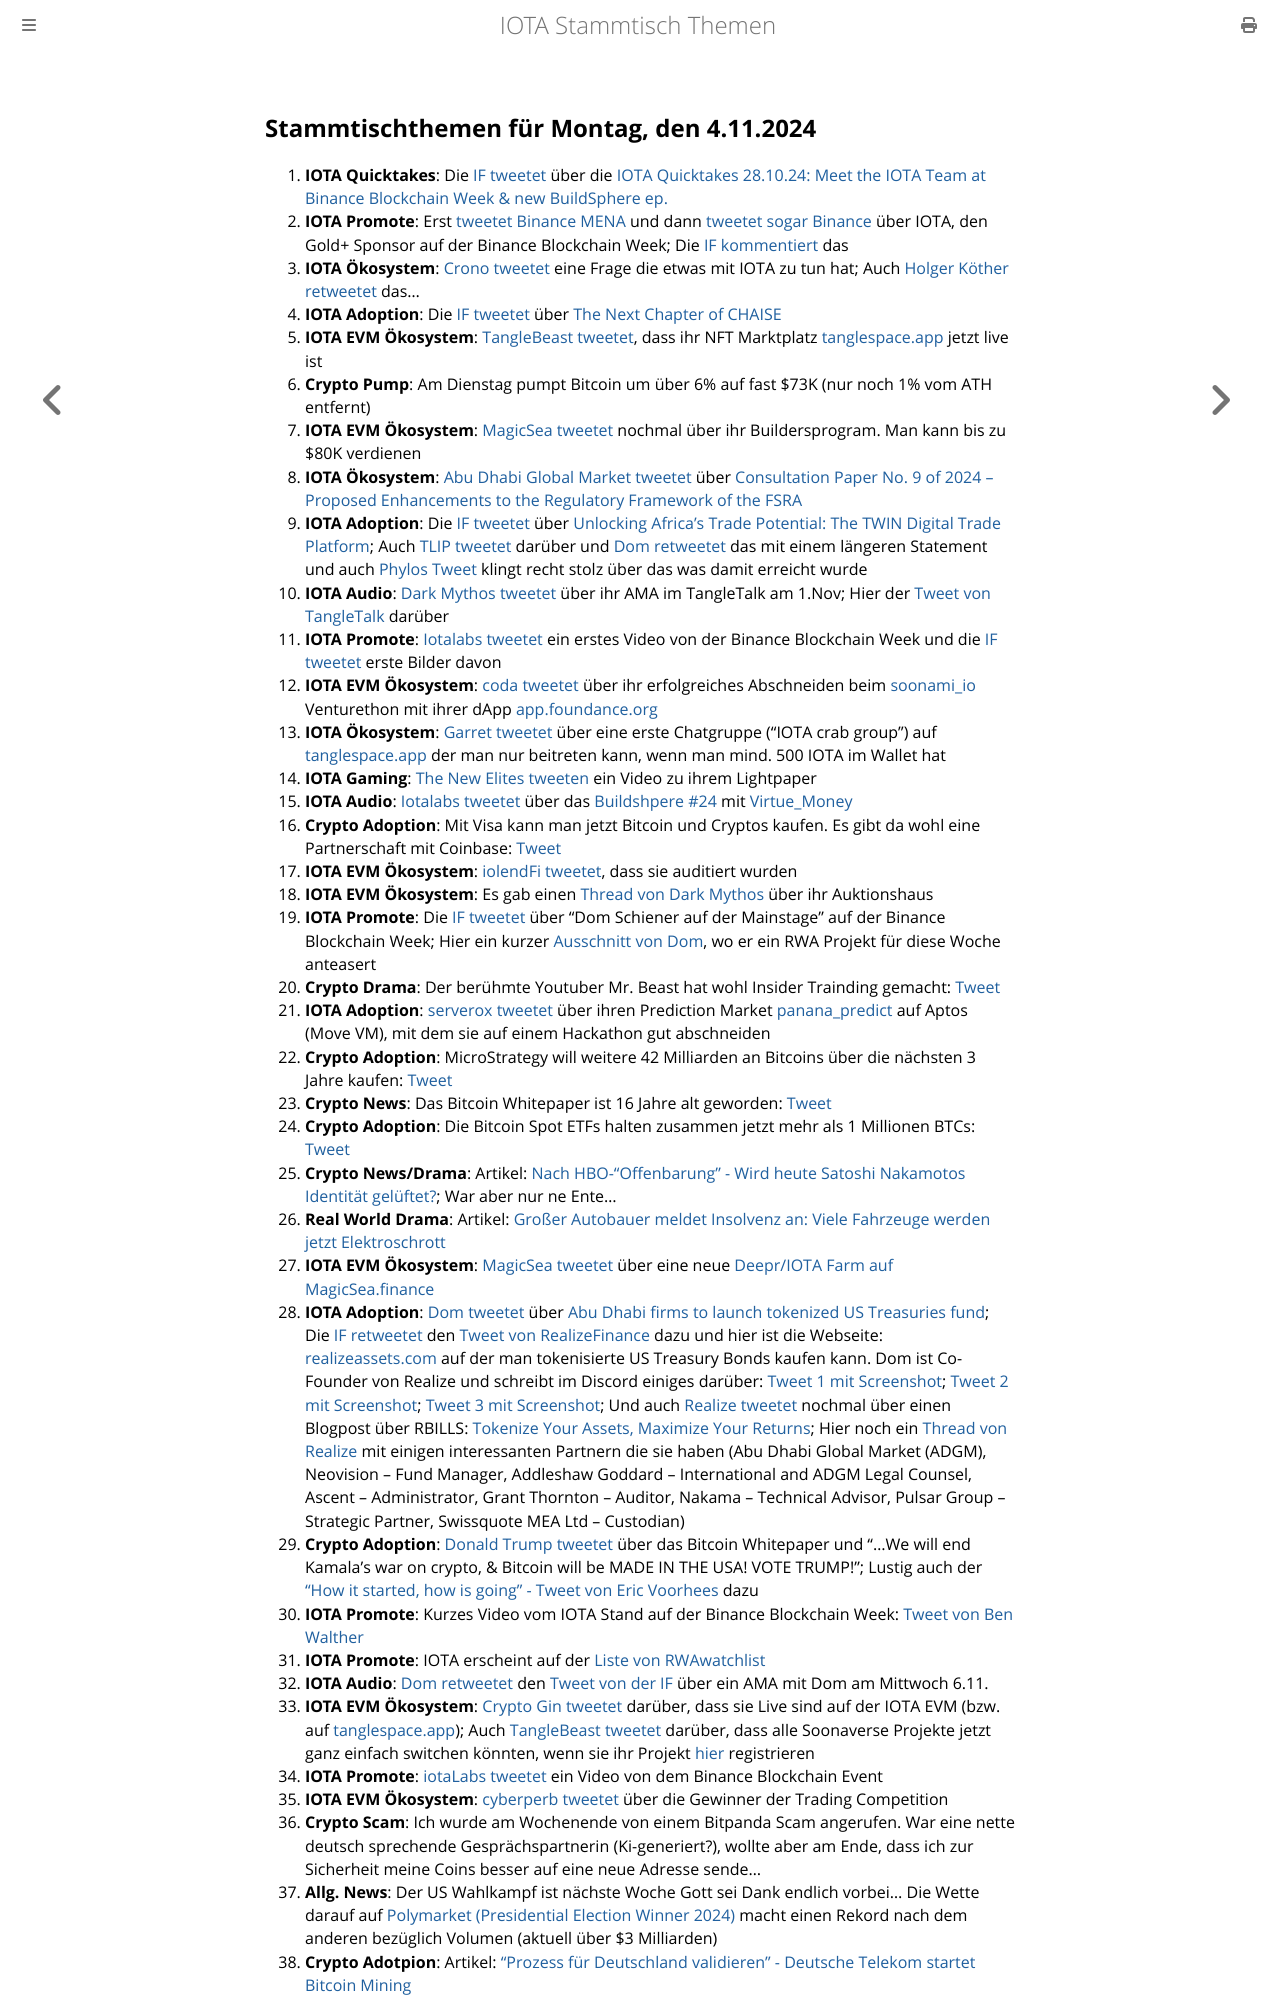

repository: iota-community/community-events · page: stammtisch/2024-11-04/index.html · generator: mdbook

## Stammtischthemen für Montag, den 4.11.2024

1. **IOTA Quicktakes**: Die [IF tweetet](https://x.com/iota/status/1850870171679719854) über die [IOTA Quicktakes 28.10.24: Meet the IOTA Team at Binance Blockchain Week & new BuildSphere ep.](https://www.youtube.com/watch?v=odA6lKTAcIo)
2. **IOTA Promote**: Erst [tweetet Binance MENA](https://x.com/BinanceArabic/status/1851178397243687102) und dann [tweetet sogar Binance](https://x.com/binance/status/1851172117834023127) über IOTA, den Gold+ Sponsor auf der Binance Blockchain Week; Die [IF kommentiert](https://x.com/iota/status/1851186526987702782) das 
3. **IOTA Ökosystem**: [Crono tweetet](https://x.com/Crono_live/status/1851262761101123879) eine Frage die etwas mit IOTA zu tun hat; Auch [Holger Köther retweetet](https://x.com/HolgerKoether/status/1851267298281070908) das...
4. **IOTA Adoption**: Die [IF tweetet](https://x.com/iota/status/1851217417768149459) über [The Next Chapter of CHAISE](https://chaise-blockchainskills.eu/a-new-chapter-chaise-evolves-to-the-european-blockchain-skills-cooperation-network-ebscn/)
5. **IOTA EVM Ökosystem**: [TangleBeast tweetet](https://x.com/tanglebeasts/status/1851292933242417217), dass ihr NFT Marktplatz [tanglespace.app](https://www.tanglespace.app/collections) jetzt live ist
6. **Crypto Pump**: Am Dienstag pumpt Bitcoin um über 6% auf fast $73K (nur noch 1% vom ATH entfernt)
7. **IOTA EVM Ökosystem**: [MagicSea tweetet](https://x.com/MagicSeaDEX/status/1851141919507705925) nochmal über ihr Buildersprogram. Man kann bis zu $80K verdienen
8. **IOTA Ökosystem**: [Abu Dhabi Global Market tweetet](https://x.com/ADGlobalMarket/status/1851305601890206014) über [Consultation Paper No. 9 of 2024 – Proposed Enhancements to the Regulatory Framework of the FSRA](https://adgmen.thomsonreuters.com/rulebook/consultation-paper-no-9-2024-proposed-enhancements-regulatory-framework-fsra)
9. **IOTA Adoption**: Die [IF tweetet](https://x.com/iota/status/1851652300718096512) über [Unlocking Africa’s Trade Potential: The TWIN Digital Trade Platform](https://institute.global/insights/economic-prosperity/unlocking-africas-trade-potential-the-twin-digital-trade-platform); Auch [TLIP tweetet](https://x.com/TLIP_io/status/1851726275867443449) darüber und [Dom retweetet](https://x.com/DomSchiener/status/1851864625652056495) das mit einem längeren Statement und auch [Phylos Tweet](https://x.com/PhyloIota/status/1851834427871015204) klingt recht stolz über das was damit erreicht wurde
10. **IOTA Audio**: [Dark Mythos tweetet](https://x.com/DarkMythosIOTA/status/1851534514847425007) über ihr AMA im TangleTalk am 1.Nov; Hier der [Tweet von TangleTalk](https://x.com/tangle_talk/status/1852375970856018310) darüber
11. **IOTA Promote**: [Iotalabs tweetet](https://x.com/iotalabs_/status/1851519408121802885) ein erstes Video von der Binance Blockchain Week und die [IF tweetet](https://x.com/iota/status/1851519427881095461) erste Bilder davon
12. **IOTA EVM Ökosystem**: [coda tweetet](https://x.com/coda_digital/status/1851536674611683641) über ihr erfolgreiches Abschneiden beim [soonami_io](https://x.com/soonami_io) Venturethon mit ihrer dApp [app.foundance.org](https://app.foundance.org/projects/11373?cid=15771)
13. **IOTA Ökosystem**: [Garret tweetet](https://x.com/GarrettBullish/status/1851554747641368592) über eine erste Chatgruppe ("IOTA crab group") auf [tanglespace.app](https://www.tanglespace.app/collections) der man nur beitreten kann, wenn man mind. 500 IOTA im Wallet hat
14. **IOTA Gaming**: [The New Elites tweeten](https://x.com/TheNewElites_/status/1851556213642969405) ein Video zu ihrem Lightpaper
15. **IOTA Audio**: [Iotalabs tweetet](https://x.com/iotalabs_/status/1850885236969578890) über das [Buildshpere #24](https://x.com/iotalabs_/status/1851654874624147846) mit [Virtue_Money](https://x.com/Virtue_Money)
16. **Crypto Adoption**: Mit Visa kann man jetzt Bitcoin und Cryptos kaufen. Es gibt da wohl eine Partnerschaft mit Coinbase: [Tweet](https://x.com/RadarHits/status/1851594080809034060)
17. **IOTA EVM Ökosystem**: [iolendFi tweetet](https://x.com/iolendfi/status/1851642812854423609), dass sie auditiert wurden
18. **IOTA EVM Ökosystem**: Es gab einen [Thread von Dark Mythos](https://x.com/DarkMythosIOTA/status/1852633874267881965) über ihr Auktionshaus 
19. **IOTA Promote**: Die [IF tweetet](https://x.com/iota/status/1851583905658204172) über "Dom Schiener auf der Mainstage" auf der Binance Blockchain Week; Hier ein kurzer [Ausschnitt von  Dom](https://x.com/moonbaklava/status/1851729481242657213), wo er ein RWA Projekt für diese Woche anteasert
20. **Crypto Drama**: Der berühmte Youtuber Mr. Beast hat wohl Insider Trainding gemacht: [Tweet](https://x.com/Cointelegraph/status/1851607838944084288)
21. **IOTA Adoption**: [serverox tweetet](https://x.com/servrox/status/1851919400263172186) über ihren Prediction Market [panana_predict](https://x.com/panana_predict) auf Aptos (Move VM), mit dem sie auf einem Hackathon gut abschneiden
22. **Crypto Adoption**: MicroStrategy will weitere 42 Milliarden an Bitcoins über die nächsten 3 Jahre kaufen: [Tweet](https://x.com/BitcoinMagazine/status/1851717680274825293)
23. **Crypto News**: Das Bitcoin Whitepaper ist 16 Jahre alt geworden: [Tweet](https://x.com/BitcoinMagazine/status/1851903714597970311)
24. **Crypto Adoption**: Die Bitcoin Spot ETFs halten zusammen jetzt mehr als 1 Millionen BTCs: [Tweet](https://x.com/BitcoinMagazine/status/1851928827716354380)
25. **Crypto News/Drama**: Artikel: [Nach HBO-"Offenbarung" - Wird heute Satoshi Nakamotos Identität gelüftet?](https://www.btc-echo.de/schlagzeilen/spekulation-um-satoshi-gibt-bitcoin-gruender-pressekonferenz-194744/); War aber nur ne Ente...
26. **Real World Drama**: Artikel: [Großer Autobauer meldet Insolvenz an: Viele Fahrzeuge werden jetzt Elektroschrott](https://www.chip.de/news/Ein-grosser-Automobilhersteller-hat-Insolvenz-angemeldet-Viele-Fahrzeuge-drohen-nun-zu-Elektroschrott-zu-werden_185549361.html)
27. **IOTA EVM Ökosystem**: [MagicSea tweetet](https://x.com/MagicSeaDEX/status/1852242834503475512) über eine neue [Deepr/IOTA Farm auf MagicSea.finance](https://app.magicsea.finance/community-farms)
28. **IOTA Adoption**: [Dom tweetet](https://x.com/DomSchiener/status/1851980222196777126) über [Abu Dhabi firms to launch tokenized US Treasuries fund](https://www.reuters.com/technology/abu-dhabi-firm-launch-tokenized-us-treasuries-fund-2024-10-31/); Die [IF retweetet](https://x.com/iota/status/1852008026225406331) den [Tweet von RealizeFinance](https://x.com/realizefinance/status/1851979652828459412) dazu und hier ist die Webseite: [realizeassets.com](https://www.realizeassets.com/) auf der man tokenisierte US Treasury Bonds kaufen kann. Dom ist Co-Founder von Realize und schreibt im Discord einiges darüber: [Tweet 1 mit Screenshot](https://x.com/Odd_Kesson/status/1851988426469355536); [Tweet 2 mit Screenshot](https://x.com/Vrom14286662/status/1852242478964805655); [Tweet 3 mit Screenshot](https://x.com/OTTI28518618/status/1852266249205465424); Und auch [Realize tweetet](https://x.com/realizefinance/status/1852022322359656577) nochmal über einen Blogpost über RBILLS: [Tokenize Your Assets, Maximize Your Returns](https://www.realizeassets.com/); Hier noch ein [Thread von Realize](https://x.com/realizefinance/status/1852359685887680542) mit einigen interessanten Partnern die sie haben (Abu Dhabi Global Market (ADGM), Neovision – Fund Manager, Addleshaw Goddard – International and ADGM Legal Counsel, Ascent – Administrator, Grant Thornton – Auditor, Nakama – Technical Advisor, Pulsar Group – Strategic Partner, Swissquote MEA Ltd – Custodian)
29. **Crypto Adoption**: [Donald Trump tweetet](https://x.com/realDonaldTrump/status/1852033244729860397) über das Bitcoin Whitepaper und "...We will end Kamala’s war on crypto, & Bitcoin will be MADE IN THE USA! VOTE TRUMP!"; Lustig auch der ["How it started, how is going" - Tweet von Eric Voorhees](https://x.com/ErikVoorhees/status/1852063358259753292) dazu
30. **IOTA Promote**: Kurzes Video vom IOTA Stand auf der Binance Blockchain Week: [Tweet von Ben Walther](https://x.com/ben__crypto23/status/1852230255538233529)
31. **IOTA Promote**: IOTA erscheint auf der [Liste von RWAwatchlist](https://x.com/RWAwatchlist_/status/1852002965168566393)
32. **IOTA Audio**: [Dom retweetet](https://x.com/DomSchiener/status/1852564545228709900) den [Tweet von der IF](https://x.com/iota/status/1852363686385430774) über ein AMA mit Dom am Mittwoch 6.11.
33. **IOTA EVM Ökosystem**: [Crypto Gin tweetet](https://x.com/Crypto_Gin21/status/1852344430562279582) darüber, dass sie Live sind auf der IOTA EVM (bzw. auf [tanglespace.app](https://www.tanglespace.app/collections)); Auch [TangleBeast tweetet](https://x.com/tanglebeasts/status/1852297339500741091) darüber, dass alle Soonaverse Projekte jetzt ganz einfach switchen könnten, wenn sie ihr Projekt [hier](https://www.tanglespace.app/register) registrieren
34. **IOTA Promote**: [iotaLabs tweetet](https://x.com/iotalabs_/status/1852364982752809214) ein Video von dem Binance Blockchain Event
35. **IOTA EVM Ökosystem**: [cyberperb tweetet](https://x.com/cyberperp/status/1853392944621138287) über die Gewinner der Trading Competition
36. **Crypto Scam**: Ich wurde am Wochenende von einem Bitpanda Scam angerufen. War eine nette deutsch sprechende Gesprächspartnerin (Ki-generiert?), wollte aber am Ende, dass ich zur Sicherheit meine Coins besser auf eine neue Adresse sende...
37. **Allg. News**: Der US Wahlkampf ist nächste Woche Gott sei Dank endlich vorbei... Die Wette darauf auf [Polymarket (Presidential Election Winner 2024)](https://polymarket.com/event/presidential-election-winner-2024/will-donald-trump-win-the-2024-us-presidential-election) macht einen Rekord nach dem anderen bezüglich Volumen (aktuell über $3 Milliarden
